Image classification data set "recortes" (Dxnn017/fruit-detector-pricer on GitHub). Class labels (10): apple red 1, banana 1, cantaloupe 2, cocos 1, granadilla 1, kiwi 1, maracuja 1, peach 2, pear forelle 1, pineapple mini 1.

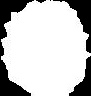
Label: pineapple mini 1

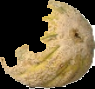
Label: cantaloupe 2

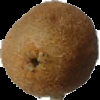
Label: kiwi 1

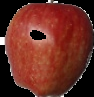
Label: apple red 1

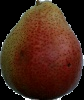
Label: pear forelle 1

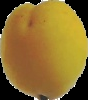
Label: peach 2
